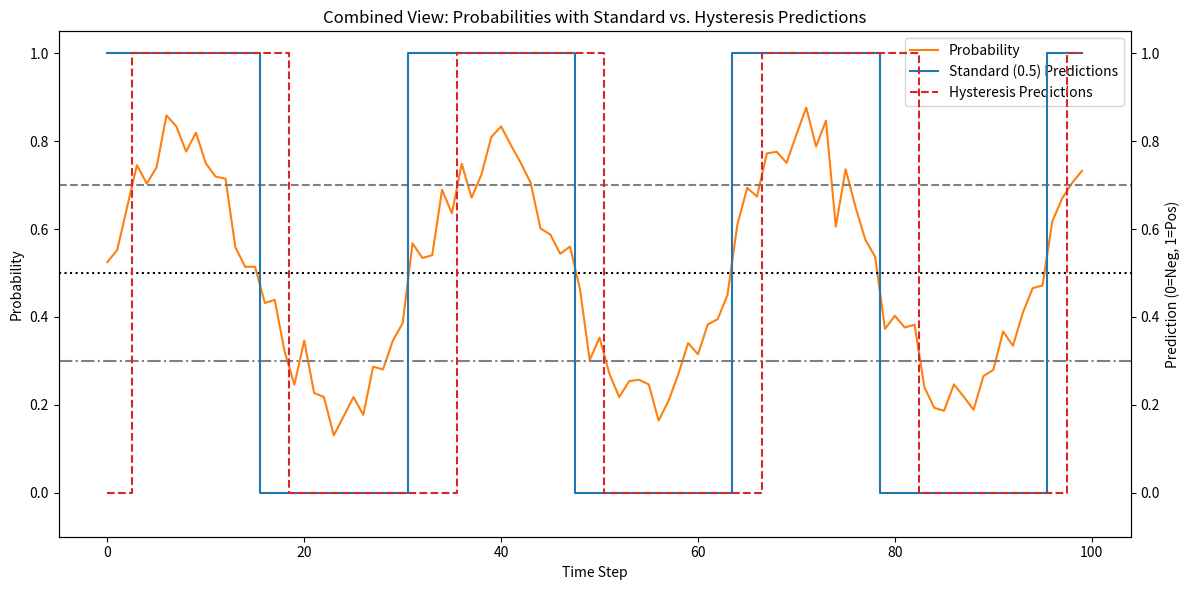

Recreate this plot in Python.
import numpy as np
import matplotlib.pyplot as plt

# Generate the same synthetic probability sequence
np.random.seed(42)
time_steps = np.arange(0, 100)
prob_sequence = 0.5 + 0.3 * np.sin(0.2 * time_steps) + 0.05 * np.random.randn(len(time_steps))
prob_sequence = np.clip(prob_sequence, 0, 1)

# Thresholds
high_threshold = 0.7
low_threshold = 0.3
standard_threshold = 0.5

# Standard classification with a single threshold at 0.5
standard_preds = (prob_sequence >= standard_threshold).astype(int)

# Hysteresis-based classification
hyst_preds = np.zeros(len(prob_sequence), dtype=int)
current_state = 0  # Start with negative class
for i, prob in enumerate(prob_sequence):
    if current_state == 0:
        if prob >= high_threshold:
            current_state = 1
    else:
        if prob < low_threshold:
            current_state = 0
    hyst_preds[i] = current_state

# Plot everything on one figure using twin axes
fig, ax1 = plt.subplots(figsize=(12, 6))

# Plot probability and thresholds on ax1
line_prob, = ax1.plot(time_steps, prob_sequence, label='Probability', color='tab:orange', linewidth=1.5)
ax1.axhline(high_threshold, color='grey', linestyle='--', label='High Threshold (0.7)')
ax1.axhline(low_threshold, color='grey', linestyle='-.', label='Low Threshold (0.3)')
ax1.axhline(standard_threshold, color='black', linestyle=':', label='Standard Threshold (0.5)')

ax1.set_xlabel('Time Step')
ax1.set_ylabel('Probability')
ax1.set_ylim(-0.1, 1.05)

# Create a second y-axis for prediction sequences
ax2 = ax1.twinx()

# Plot step plots for standard and hysteresis predictions on ax2
line_std, = ax2.step(time_steps, standard_preds, where='mid', label='Standard (0.5) Predictions', linewidth=1.5, color='tab:blue')
line_hyst, = ax2.step(time_steps, hyst_preds, where='mid', label='Hysteresis Predictions', linewidth=1.5, linestyle='--', color='tab:red')

ax2.set_ylabel('Prediction (0=Neg, 1=Pos)')
ax2.set_ylim(-0.1, 1.05)

# Combine legends from both axes
lines = [line_prob, line_std, line_hyst]
labels = [line.get_label() for line in lines]
ax1.legend(lines, labels, loc='upper right')

plt.title('Combined View: Probabilities with Standard vs. Hysteresis Predictions')
plt.tight_layout()
plt.show()
